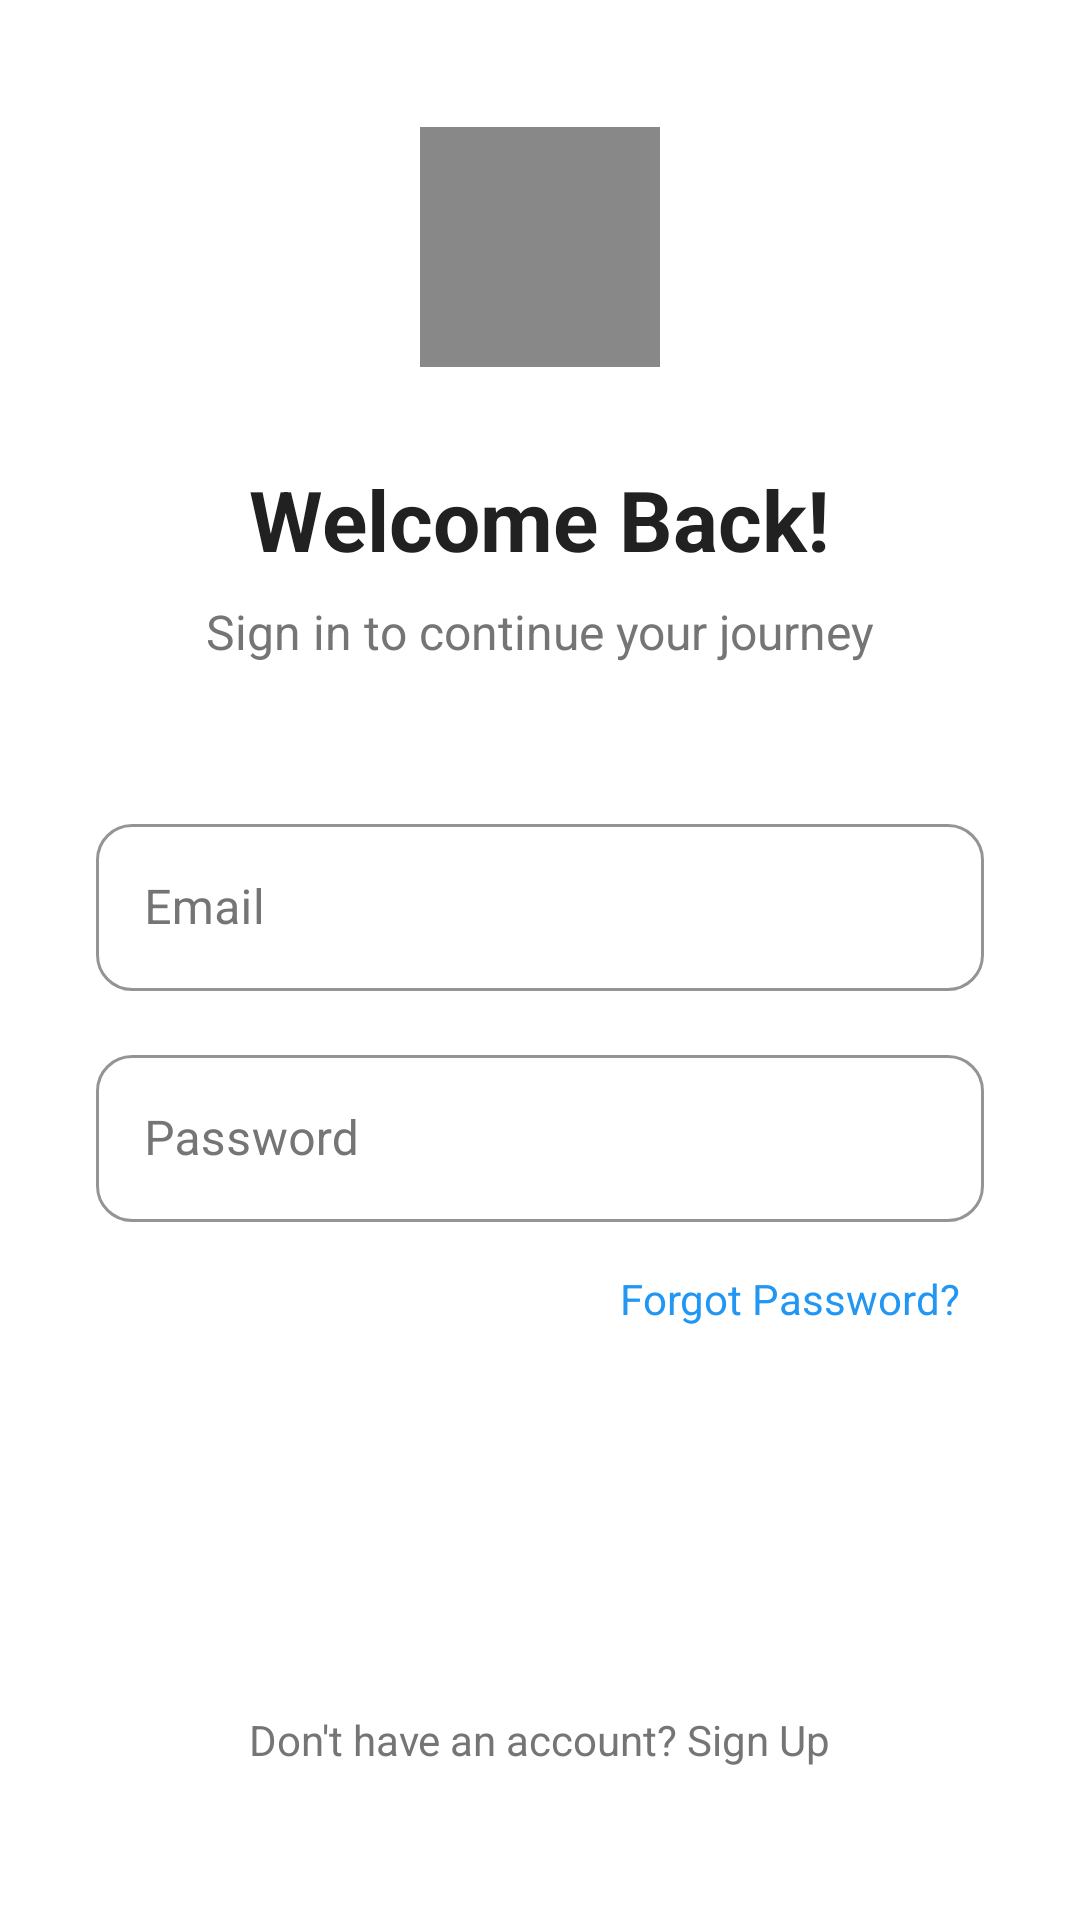

Write the Android layout XML for this screen, with the resource values it uses.
<!-- AndroidManifest.xml: application theme Theme.SwiftBus -->
<!-- res/layout/activity_login.xml -->
<?xml version="1.0" encoding="utf-8"?>
<ScrollView xmlns:android="http://schemas.android.com/apk/res/android"
    android:layout_width="match_parent"
    android:layout_height="match_parent"
    android:background="@color/background_white"
    android:fillViewport="true">

    <LinearLayout
        android:layout_width="match_parent"
        android:layout_height="wrap_content"
        android:gravity="center"
        android:orientation="vertical"
        android:padding="32dp">

        
        <ImageView
            android:layout_width="80dp"
            android:layout_height="80dp"
            android:layout_marginBottom="32dp"
            android:src="@drawable/ic_placeholder"
            android:background="@null"
            android:contentDescription="SwiftBus Logo" />

        <TextView
            android:layout_width="wrap_content"
            android:layout_height="wrap_content"
            android:layout_marginBottom="8dp"
            android:text="@string/welcome_back"
            android:textColor="@color/text_primary"
            android:textSize="28sp"
            android:textStyle="bold" />

        <TextView
            android:layout_width="wrap_content"
            android:layout_height="wrap_content"
            android:layout_marginBottom="48dp"
            android:text="@string/login_subtitle"
            android:textColor="@color/text_secondary"
            android:textSize="16sp" />

        
        <com.google.android.material.textfield.TextInputLayout
            style="@style/TextInputStyle"
            android:layout_width="match_parent"
            android:layout_height="wrap_content"
            android:layout_marginBottom="16dp"
            android:hint="@string/email">

            <com.google.android.material.textfield.TextInputEditText
                android:id="@+id/etEmail"
                android:layout_width="match_parent"
                android:layout_height="wrap_content"
                android:inputType="textEmailAddress" />

        </com.google.android.material.textfield.TextInputLayout>

        
        <com.google.android.material.textfield.TextInputLayout
            style="@style/TextInputStyle"
            android:layout_width="match_parent"
            android:layout_height="wrap_content"
            android:layout_marginBottom="8dp"
            android:hint="@string/password">

            <com.google.android.material.textfield.TextInputEditText
                android:id="@+id/etPassword"
                android:layout_width="match_parent"
                android:layout_height="wrap_content"
                android:inputType="textPassword" />

        </com.google.android.material.textfield.TextInputLayout>

        
        <TextView
            android:id="@+id/tvForgotPassword"
            android:layout_width="wrap_content"
            android:layout_height="wrap_content"
            android:layout_gravity="end"
            android:layout_marginBottom="32dp"
            android:padding="8dp"
            android:text="@string/forgot_password"
            android:textColor="@color/primary_color"
            android:textSize="14sp" />

        
        <Button
            android:id="@+id/btnLogin"
            style="@style/ButtonPrimary"
            android:layout_width="match_parent"
            android:layout_marginBottom="24dp"
            android:text="@string/login" />

        
        <TextView
            android:id="@+id/tvSignupLink"
            android:layout_width="wrap_content"
            android:layout_height="wrap_content"
            android:padding="8dp"
            android:text="@string/dont_have_account"
            android:textColor="@color/text_secondary"
            android:textSize="14sp" />

    </LinearLayout>

</ScrollView>
<!-- resources referenced by this layout -->
<resources>
  <color name="background_white">#FFFFFF</color>
  <color name="primary_color">#2196F3</color>
  <color name="text_primary">#212121</color>
  <color name="text_secondary">#757575</color>
  <!-- drawable ic_placeholder (drawable) -->
  <vector xmlns:android="http://schemas.android.com/apk/res/android"
      android:width="24dp"
      android:height="24dp"
      android:viewportWidth="24"
      android:viewportHeight="24">
      <path
          android:fillColor="#FF888888"
          android:pathData="M0,0h24v24h-24z"/>
  </vector>
  <string name="dont_have_account">Don\'t have an account? Sign Up</string>
  <string name="email">Email</string>
  <string name="forgot_password">Forgot Password?</string>
  <string name="login">Login</string>
  <string name="login_subtitle">Sign in to continue your journey</string>
  <string name="password">Password</string>
  <string name="welcome_back">Welcome Back!</string>
  <style name="ButtonPrimary" parent="Widget.MaterialComponents.Button">
          <item name="backgroundTint">@color/primary_color</item>
          <item name="android:textColor">@color/text_white</item>
          <item name="android:textAllCaps">false</item>
          <item name="android:textSize">16sp</item>
          <item name="android:textStyle">bold</item>
          <item name="cornerRadius">12dp</item>
          <item name="android:layout_height">56dp</item>
      </style>
  <style name="TextInputStyle" parent="Widget.MaterialComponents.TextInputLayout.OutlinedBox">
          <item name="boxStrokeColor">@color/primary_color</item>
          <item name="hintTextColor">@color/text_secondary</item>
          <item name="android:textColorHint">@color/text_secondary</item>
          <item name="boxCornerRadiusTopStart">12dp</item>
          <item name="boxCornerRadiusTopEnd">12dp</item>
          <item name="boxCornerRadiusBottomStart">12dp</item>
          <item name="boxCornerRadiusBottomEnd">12dp</item>
      </style>
  <style name="Theme.SwiftBus" parent="Theme.MaterialComponents.DayNight.DarkActionBar">
          <item name="colorPrimary">@color/primary_color</item>
          <item name="colorPrimaryVariant">@color/primary_dark</item>
          <item name="colorOnPrimary">@color/text_white</item>
          <item name="colorSecondary">@color/accent_color</item>
          <item name="colorSecondaryVariant">@color/accent_dark</item>
          <item name="colorOnSecondary">@color/text_white</item>
          <item name="android:colorBackground">@color/background_white</item>
          <item name="colorSurface">@color/background_white</item>
          <item name="colorOnBackground">@color/text_primary</item>
          <item name="colorOnSurface">@color/text_primary</item>
      </style>
  <color name="text_white">#FFFFFF</color>
  <color name="primary_dark">#1976D2</color>
  <color name="accent_color">#FF9800</color>
  <color name="accent_dark">#F57C00</color>
</resources>
